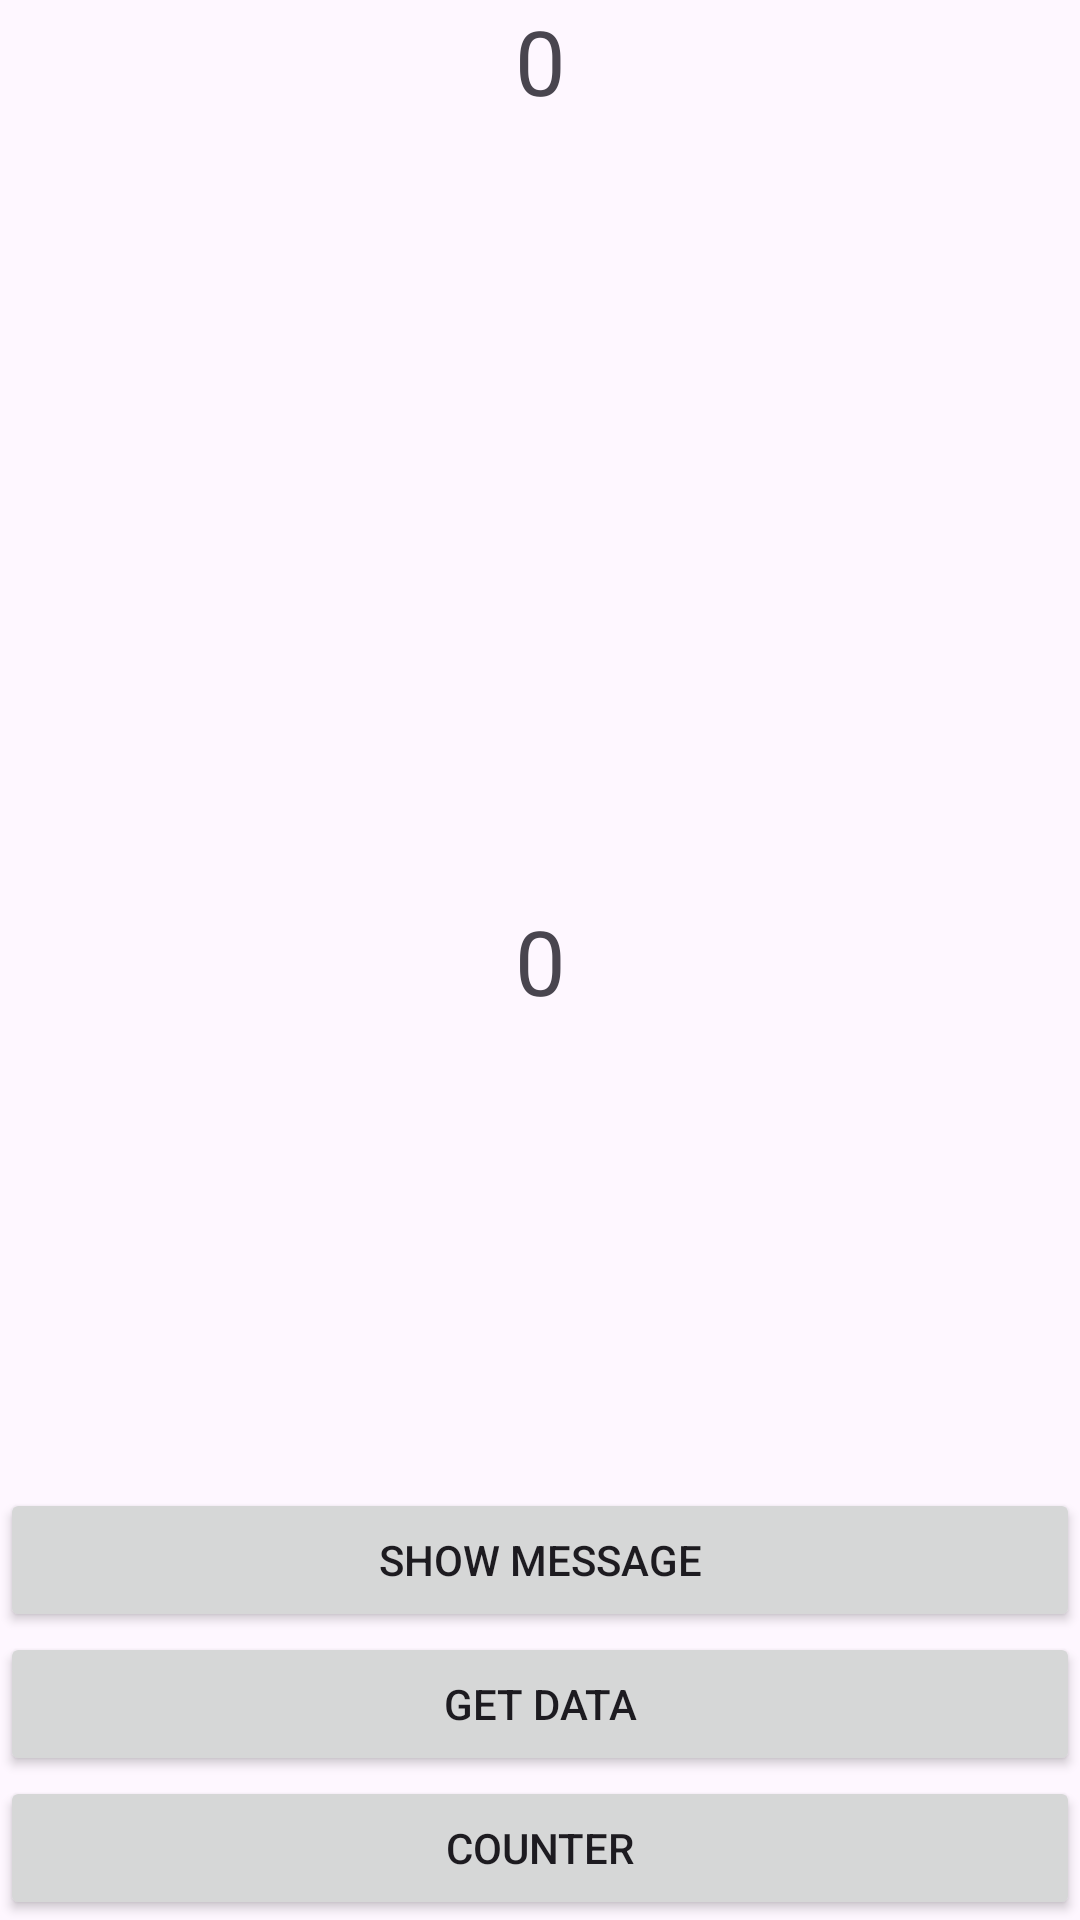

The Android layout XML behind this screen, and the referenced resources:
<!-- AndroidManifest.xml: application theme Theme.ViewModelLesson2 -->
<!-- res/layout/activity_second.xml -->
<?xml version="1.0" encoding="utf-8"?>
<androidx.constraintlayout.widget.ConstraintLayout xmlns:android="http://schemas.android.com/apk/res/android"
    xmlns:app="http://schemas.android.com/apk/res-auto"
    xmlns:tools="http://schemas.android.com/tools"
    android:layout_width="match_parent"
    android:layout_height="match_parent"
    tools:context=".ui.second.SecondActivity">

    <TextView
        android:id="@+id/tvTimer"
        android:layout_width="match_parent"
        android:layout_height="wrap_content"
        android:gravity="center"
        android:text="0"
        android:textSize="30sp"
        app:layout_constraintTop_toTopOf="parent" />

    <TextView
        android:id="@+id/tvCounter"
        android:layout_width="match_parent"
        android:layout_height="wrap_content"
        android:gravity="center"
        android:text="0"
        android:textSize="30sp"
        app:layout_constraintBottom_toBottomOf="parent"
        app:layout_constraintTop_toTopOf="parent" />

    <Button
        android:id="@+id/btnShowMessage"
        android:layout_width="match_parent"
        android:layout_height="wrap_content"
        android:text="Show Message"
        app:layout_constraintBottom_toTopOf="@id/btnGetData" />

    <Button
        android:id="@+id/btnGetData"
        android:layout_width="match_parent"
        android:layout_height="wrap_content"
        android:text="Get Data"
        app:layout_constraintBottom_toTopOf="@id/btnCount" />


    <Button
        android:id="@+id/btnCount"
        android:layout_width="match_parent"
        android:layout_height="wrap_content"
        android:text="Counter"
        app:layout_constraintBottom_toBottomOf="parent" />
</androidx.constraintlayout.widget.ConstraintLayout>
<!-- resources referenced by this layout -->
<resources>
  <style name="Theme.ViewModelLesson2" parent="Base.Theme.ViewModelLesson2" />
  <style name="Base.Theme.ViewModelLesson2" parent="Theme.Material3.DayNight.NoActionBar">
          
          
      </style>
</resources>
